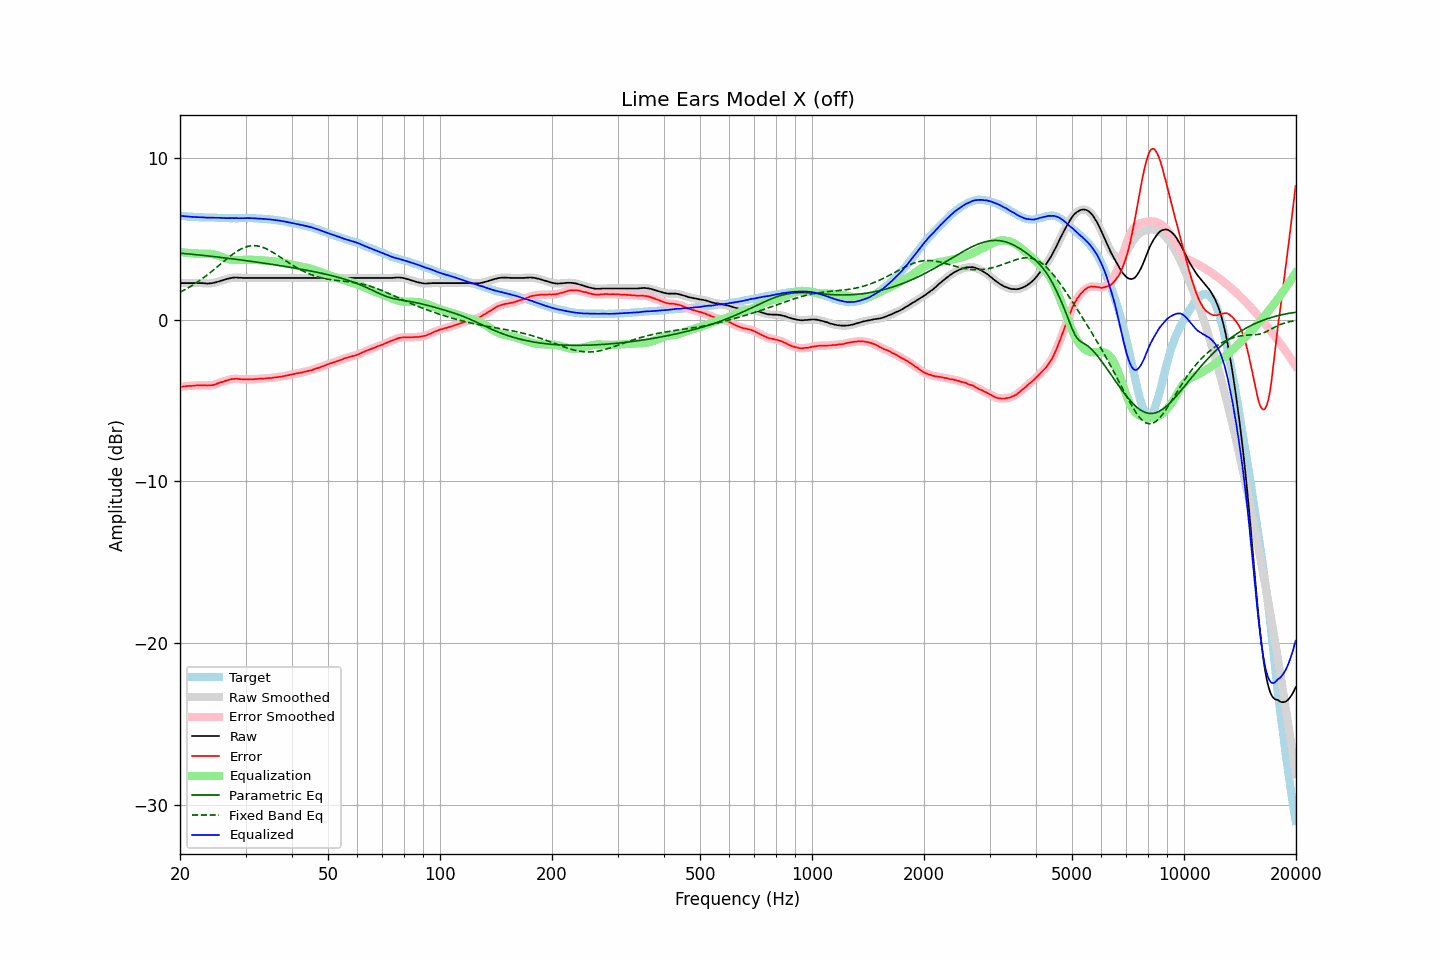

Source data for this figure (header and first rows):
frequency, raw, error, smoothed, error_smoothed, equalization, parametric_eq, fixed_band_eq, equalized_raw, equalized_smoothed, target
20.00, 2.25, -4.17, 2.25, -4.17, 4.17, 4.11, 1.69, 6.42, 6.42, 6.42
20.20, 2.25, -4.15, 2.25, -4.16, 4.16, 4.10, 1.74, 6.41, 6.41, 6.40
20.40, 2.25, -4.14, 2.25, -4.14, 4.14, 4.09, 1.79, 6.39, 6.39, 6.39
20.61, 2.25, -4.14, 2.25, -4.13, 4.13, 4.08, 1.84, 6.38, 6.38, 6.39
20.81, 2.25, -4.12, 2.25, -4.12, 4.12, 4.07, 1.90, 6.37, 6.37, 6.37
21.02, 2.25, -4.11, 2.25, -4.11, 4.12, 4.06, 1.95, 6.37, 6.37, 6.36
21.23, 2.25, -4.10, 2.25, -4.11, 4.11, 4.05, 2.01, 6.36, 6.36, 6.35
21.44, 2.25, -4.11, 2.25, -4.10, 4.10, 4.04, 2.07, 6.35, 6.35, 6.36
21.66, 2.25, -4.10, 2.25, -4.10, 4.09, 4.03, 2.13, 6.34, 6.34, 6.35
21.87, 2.25, -4.09, 2.25, -4.09, 4.09, 4.02, 2.19, 6.34, 6.34, 6.34
22.09, 2.25, -4.08, 2.25, -4.08, 4.08, 4.01, 2.26, 6.33, 6.33, 6.33
22.31, 2.25, -4.08, 2.25, -4.07, 4.08, 4.00, 2.33, 6.33, 6.33, 6.33
22.54, 2.25, -4.07, 2.25, -4.07, 4.07, 3.99, 2.39, 6.32, 6.32, 6.32
22.76, 2.25, -4.08, 2.25, -4.07, 4.07, 3.98, 2.46, 6.32, 6.32, 6.33
22.99, 2.25, -4.06, 2.25, -4.07, 4.07, 3.97, 2.53, 6.32, 6.32, 6.31
23.22, 2.24, -4.06, 2.24, -4.07, 4.07, 3.96, 2.61, 6.31, 6.31, 6.30
23.45, 2.23, -4.07, 2.23, -4.07, 4.07, 3.95, 2.68, 6.30, 6.30, 6.30
23.69, 2.22, -4.08, 2.23, -4.07, 4.07, 3.93, 2.76, 6.29, 6.30, 6.30
23.92, 2.23, -4.07, 2.23, -4.07, 4.07, 3.92, 2.84, 6.30, 6.30, 6.30
24.16, 2.24, -4.06, 2.24, -4.07, 4.06, 3.91, 2.92, 6.30, 6.30, 6.30
24.40, 2.25, -4.06, 2.25, -4.05, 4.05, 3.90, 3.00, 6.30, 6.30, 6.31
24.65, 2.27, -4.04, 2.27, -4.04, 4.03, 3.89, 3.08, 6.30, 6.30, 6.31
24.89, 2.29, -4.01, 2.29, -4.01, 4.00, 3.88, 3.16, 6.29, 6.29, 6.30
25.14, 2.32, -3.97, 2.32, -3.97, 3.97, 3.87, 3.24, 6.29, 6.29, 6.29
25.39, 2.35, -3.94, 2.35, -3.93, 3.94, 3.85, 3.33, 6.29, 6.29, 6.29
25.65, 2.38, -3.90, 2.38, -3.90, 3.90, 3.84, 3.41, 6.28, 6.28, 6.28
25.91, 2.41, -3.86, 2.41, -3.87, 3.87, 3.83, 3.49, 6.28, 6.28, 6.27
26.16, 2.44, -3.84, 2.44, -3.84, 3.83, 3.82, 3.58, 6.27, 6.27, 6.28
26.43, 2.47, -3.80, 2.47, -3.80, 3.80, 3.81, 3.66, 6.27, 6.27, 6.27
26.69, 2.50, -3.77, 2.50, -3.77, 3.77, 3.79, 3.74, 6.27, 6.27, 6.27
26.96, 2.53, -3.74, 2.53, -3.74, 3.74, 3.78, 3.82, 6.27, 6.27, 6.27
27.23, 2.55, -3.71, 2.55, -3.71, 3.72, 3.77, 3.90, 6.27, 6.27, 6.26
27.50, 2.57, -3.69, 2.57, -3.69, 3.70, 3.76, 3.98, 6.27, 6.27, 6.26
27.77, 2.59, -3.68, 2.59, -3.68, 3.68, 3.74, 4.05, 6.27, 6.27, 6.27
28.05, 2.59, -3.67, 2.59, -3.67, 3.67, 3.73, 4.12, 6.26, 6.27, 6.26
28.33, 2.60, -3.66, 2.59, -3.67, 3.67, 3.72, 4.18, 6.27, 6.27, 6.26
28.62, 2.59, -3.67, 2.59, -3.67, 3.67, 3.71, 4.25, 6.26, 6.26, 6.26
28.90, 2.58, -3.69, 2.58, -3.68, 3.68, 3.69, 4.31, 6.26, 6.26, 6.27
29.19, 2.58, -3.69, 2.58, -3.69, 3.68, 3.68, 4.36, 6.26, 6.26, 6.27
29.48, 2.57, -3.70, 2.57, -3.70, 3.69, 3.67, 4.41, 6.26, 6.26, 6.27
29.78, 2.57, -3.69, 2.57, -3.70, 3.70, 3.65, 4.45, 6.27, 6.27, 6.26
30.08, 2.57, -3.71, 2.57, -3.70, 3.70, 3.64, 4.48, 6.27, 6.27, 6.28
30.38, 2.57, -3.70, 2.57, -3.70, 3.70, 3.63, 4.52, 6.27, 6.27, 6.27
30.68, 2.57, -3.70, 2.57, -3.70, 3.70, 3.61, 4.54, 6.27, 6.27, 6.27
30.99, 2.57, -3.70, 2.57, -3.70, 3.70, 3.60, 4.55, 6.27, 6.27, 6.27
31.30, 2.57, -3.69, 2.57, -3.69, 3.69, 3.59, 4.56, 6.26, 6.26, 6.26
31.61, 2.57, -3.69, 2.57, -3.69, 3.69, 3.57, 4.57, 6.26, 6.26, 6.26
31.93, 2.57, -3.68, 2.57, -3.68, 3.68, 3.56, 4.56, 6.25, 6.25, 6.25
32.24, 2.57, -3.68, 2.57, -3.67, 3.68, 3.54, 4.55, 6.25, 6.25, 6.25
32.57, 2.57, -3.66, 2.57, -3.67, 3.67, 3.53, 4.53, 6.24, 6.24, 6.23
32.89, 2.57, -3.66, 2.57, -3.66, 3.66, 3.52, 4.51, 6.23, 6.23, 6.23
33.22, 2.57, -3.66, 2.57, -3.66, 3.66, 3.50, 4.48, 6.23, 6.23, 6.23
33.55, 2.57, -3.66, 2.57, -3.65, 3.65, 3.49, 4.44, 6.22, 6.22, 6.23
33.89, 2.57, -3.64, 2.57, -3.64, 3.64, 3.47, 4.40, 6.21, 6.21, 6.21
34.23, 2.57, -3.63, 2.57, -3.63, 3.64, 3.46, 4.36, 6.21, 6.21, 6.20
34.57, 2.57, -3.63, 2.57, -3.63, 3.63, 3.44, 4.31, 6.20, 6.20, 6.20
34.92, 2.57, -3.61, 2.57, -3.62, 3.62, 3.43, 4.25, 6.19, 6.19, 6.18
35.27, 2.57, -3.62, 2.57, -3.61, 3.61, 3.41, 4.20, 6.18, 6.18, 6.19
35.62, 2.57, -3.59, 2.57, -3.60, 3.60, 3.40, 4.14, 6.17, 6.17, 6.16
35.97, 2.57, -3.58, 2.57, -3.58, 3.58, 3.38, 4.08, 6.15, 6.15, 6.15
... 635 more rows
